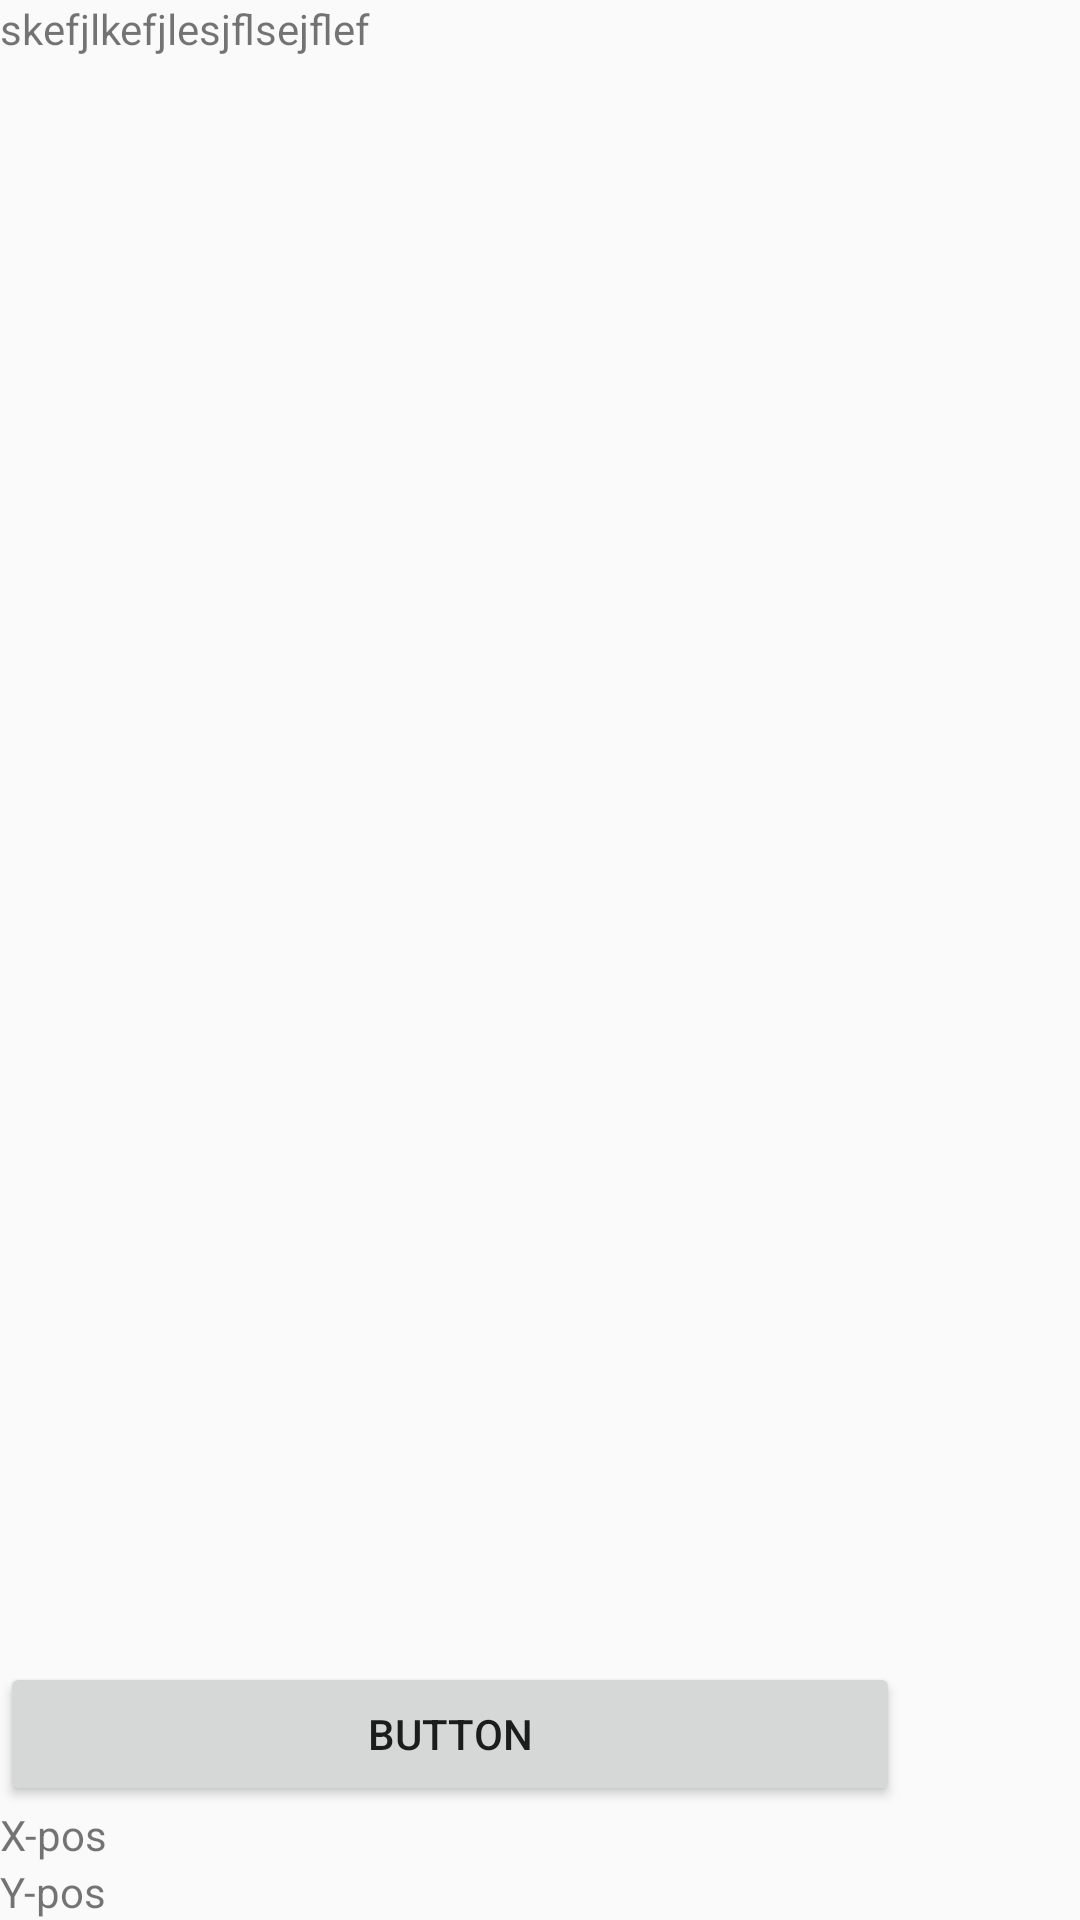

Here is an Android app screen rendered from its layout file. Give the layout XML and the strings, colors and styles it references.
<!-- AndroidManifest.xml: application theme AppTheme -->
<!-- res/layout/autoscroll_test.xml -->
<?xml version="1.0" encoding="utf-8"?>
<GridLayout xmlns:android="http://schemas.android.com/apk/res/android"
              android:orientation="vertical"
              android:layout_width="match_parent"
              android:layout_height="match_parent">

  <TextView
      android:text="skefjlkefjlesjflsejflef"
      android:layout_width="match_parent"
      android:layout_height="409dp"
      android:cursorVisible="true"
      android:id="@+id/textView2"
      android:layout_row="1"
      android:layout_column="0"/>

  <Button
      android:text="Button"
      android:layout_width="300dp"
      android:layout_height="wrap_content"
      android:id="@+id/button2"
      android:layout_row="27"
      android:layout_column="0"/>

  <TextView
      android:text="X-pos"
      android:layout_width="wrap_content"
      android:layout_height="wrap_content"
      android:id="@+id/xpos_view"/>

  <TextView
      android:text="Y-pos"
      android:layout_width="wrap_content"
      android:layout_height="wrap_content"
      android:id="@+id/ypos_view"/>
</GridLayout>
<!-- resources referenced by this layout -->
<resources>
  <style name="AppTheme" parent="Theme.AppCompat.Light.DarkActionBar">
          
          
  
      </style>
</resources>
